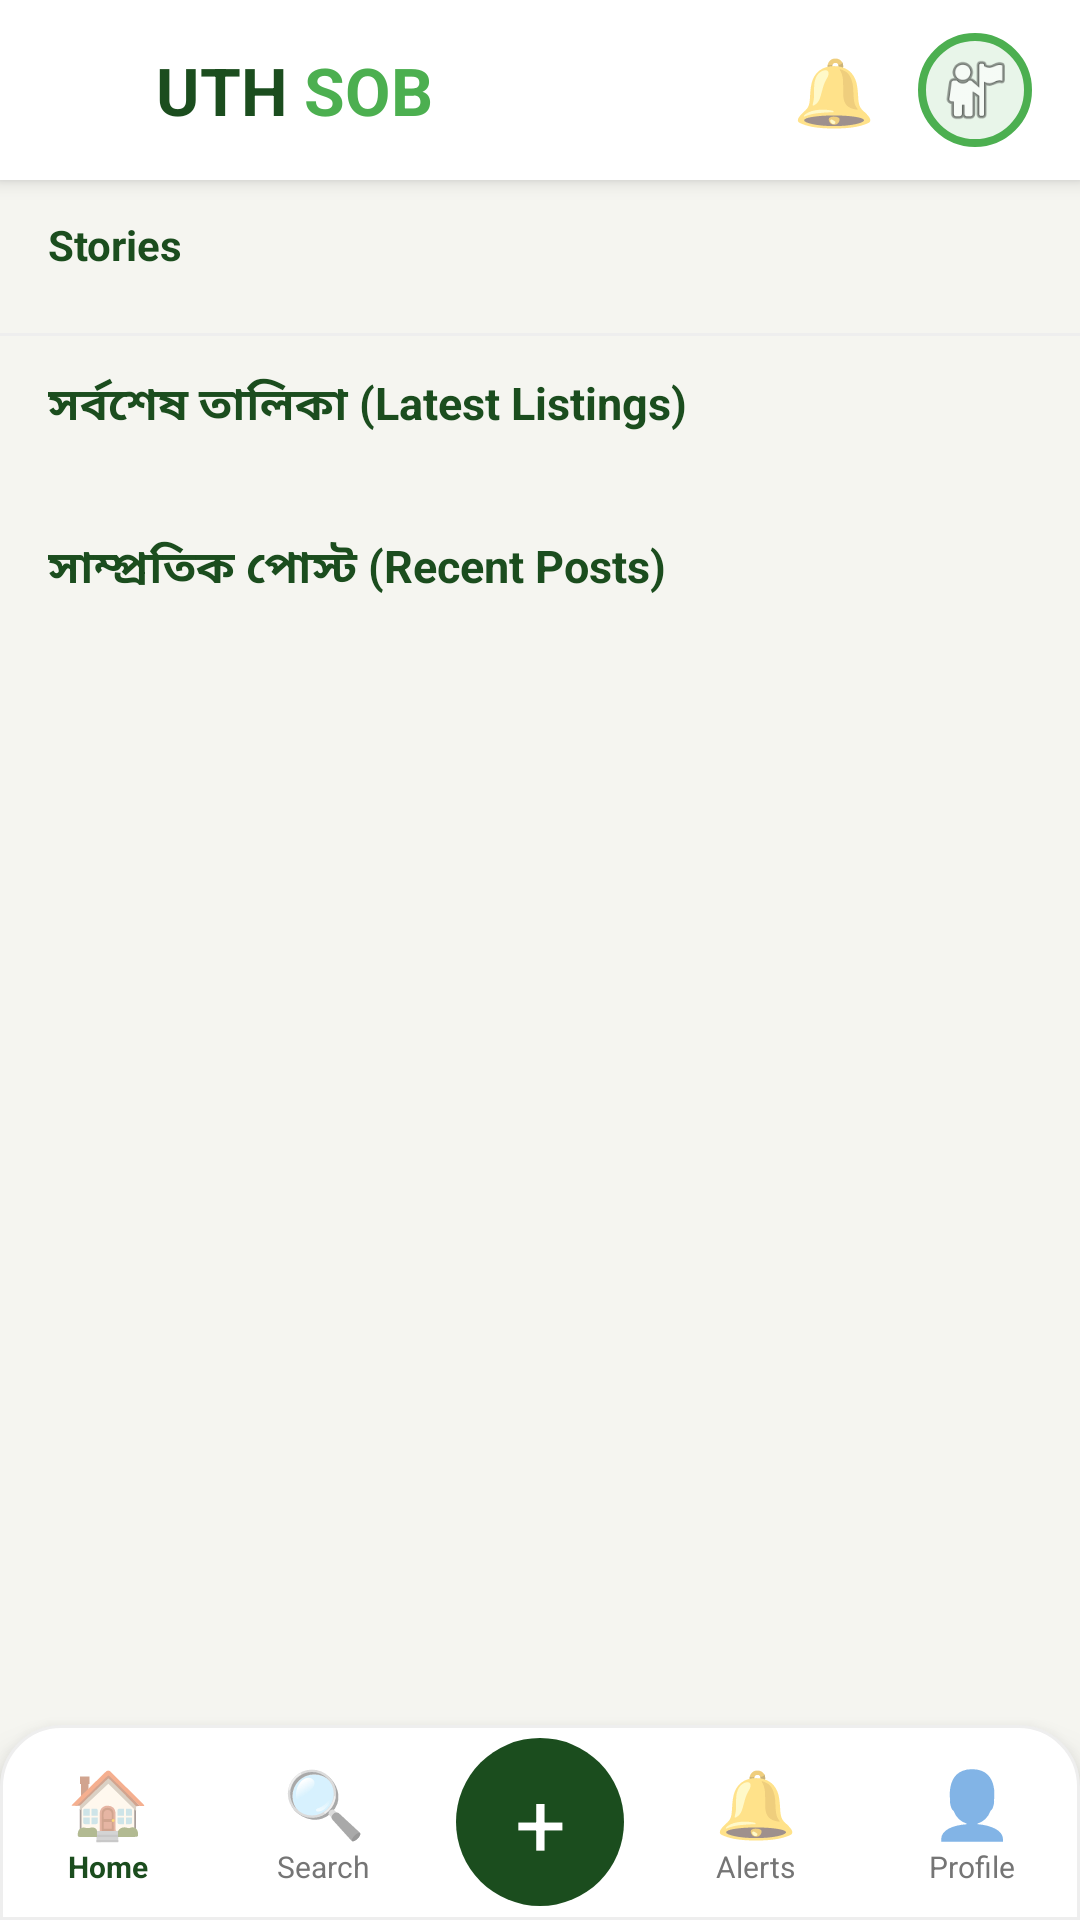

Android layout source for this screen:
<!-- AndroidManifest.xml: application theme Theme.Uthsob3O -->
<!-- res/layout/activity_home.xml -->
<?xml version="1.0" encoding="utf-8"?>
<androidx.constraintlayout.widget.ConstraintLayout
    xmlns:android="http://schemas.android.com/apk/res/android"
    xmlns:app="http://schemas.android.com/apk/res-auto"
    android:layout_width="match_parent"
    android:layout_height="match_parent"
    android:background="@color/off_white">

    
    <LinearLayout
        android:id="@+id/top_bar"
        android:layout_width="match_parent"
        android:layout_height="60dp"
        android:orientation="horizontal"
        android:gravity="center_vertical"
        android:paddingStart="16dp"
        android:paddingEnd="16dp"
        android:background="@color/white"
        android:elevation="4dp"
        app:layout_constraintTop_toTopOf="parent">

        
        <LinearLayout
            android:layout_width="0dp"
            android:layout_height="wrap_content"
            android:layout_weight="1"
            android:orientation="horizontal"
            android:gravity="center_vertical">

            <ImageView
                android:layout_width="36dp"
                android:layout_height="36dp"
                android:src="@drawable/ic_launcher_foreground"
                android:contentDescription="logo"/>

            <TextView
                android:layout_width="wrap_content"
                android:layout_height="wrap_content"
                android:text="UTH "
                android:textColor="@color/dark_green"
                android:textSize="22sp"
                android:textStyle="bold"/>

            <TextView
                android:layout_width="wrap_content"
                android:layout_height="wrap_content"
                android:text="SOB"
                android:textColor="@color/bright_green"
                android:textSize="22sp"
                android:textStyle="bold"/>
        </LinearLayout>

        
        <TextView
            android:id="@+id/btn_notification"
            android:layout_width="40dp"
            android:layout_height="40dp"
            android:text="🔔"
            android:textSize="22sp"
            android:gravity="center"/>

        
        <ImageView
            android:id="@+id/btn_profile"
            android:layout_width="38dp"
            android:layout_height="38dp"
            android:background="@drawable/bg_story_circle"
            android:src="@android:drawable/ic_menu_myplaces"
            android:scaleType="centerCrop"
            android:contentDescription="profile"
            android:padding="6dp"
            android:layout_marginStart="8dp"/>

    </LinearLayout>

    
    <androidx.core.widget.NestedScrollView
        android:id="@+id/scroll_content"
        android:layout_width="match_parent"
        android:layout_height="0dp"
        app:layout_constraintTop_toBottomOf="@id/top_bar"
        app:layout_constraintBottom_toTopOf="@id/bottom_nav">

        <LinearLayout
            android:layout_width="match_parent"
            android:layout_height="wrap_content"
            android:orientation="vertical">

            
            <TextView
                android:layout_width="wrap_content"
                android:layout_height="wrap_content"
                android:text="Stories"
                android:textColor="@color/dark_green"
                android:textSize="14sp"
                android:textStyle="bold"
                android:paddingStart="16dp"
                android:paddingTop="12dp"
                android:paddingBottom="8dp"/>

            <androidx.recyclerview.widget.RecyclerView
                android:id="@+id/rv_stories"
                android:layout_width="match_parent"
                android:layout_height="wrap_content"
                android:paddingStart="12dp"
                android:paddingEnd="12dp"
                android:clipToPadding="false"
                android:orientation="horizontal"/>

            
            <View
                android:layout_width="match_parent"
                android:layout_height="1dp"
                android:background="@color/light_gray"
                android:layout_marginTop="12dp"
                android:layout_marginBottom="4dp"/>

            
            <TextView
                android:layout_width="match_parent"
                android:layout_height="wrap_content"
                android:text="সর্বশেষ তালিকা (Latest Listings)"
                android:textColor="@color/dark_green"
                android:textSize="15sp"
                android:textStyle="bold"
                android:paddingStart="16dp"
                android:paddingEnd="16dp"
                android:paddingTop="8dp"
                android:paddingBottom="8dp"/>

            
            <androidx.recyclerview.widget.RecyclerView
                android:id="@+id/rv_feed"
                android:layout_width="match_parent"
                android:layout_height="wrap_content"
                android:nestedScrollingEnabled="false"
                android:paddingBottom="16dp"/>

            
            <TextView
                android:layout_width="match_parent"
                android:layout_height="wrap_content"
                android:text="সাম্প্রতিক পোস্ট (Recent Posts)"
                android:textColor="@color/dark_green"
                android:textSize="15sp"
                android:textStyle="bold"
                android:paddingStart="16dp"
                android:paddingEnd="16dp"
                android:paddingTop="8dp"
                android:paddingBottom="8dp"/>

            
            <androidx.recyclerview.widget.RecyclerView
                android:id="@+id/rv_posts"
                android:layout_width="match_parent"
                android:layout_height="wrap_content"
                android:nestedScrollingEnabled="false"
                android:paddingBottom="16dp"/>

        </LinearLayout>
    </androidx.core.widget.NestedScrollView>

    
    <LinearLayout
        android:id="@+id/bottom_nav"
        android:layout_width="match_parent"
        android:layout_height="65dp"
        android:orientation="horizontal"
        android:background="@drawable/bottom_nav_bg"
        android:gravity="center"
        android:elevation="8dp"
        app:layout_constraintBottom_toBottomOf="parent">

        
        <LinearLayout
            android:id="@+id/nav_home"
            android:layout_width="0dp"
            android:layout_height="match_parent"
            android:layout_weight="1"
            android:orientation="vertical"
            android:gravity="center">

            <TextView
                android:layout_width="wrap_content"
                android:layout_height="wrap_content"
                android:text="🏠"
                android:textSize="22sp"/>

            <TextView
                android:layout_width="wrap_content"
                android:layout_height="wrap_content"
                android:text="Home"
                android:textSize="10sp"
                android:textColor="@color/dark_green"
                android:textStyle="bold"/>
        </LinearLayout>

        
        <LinearLayout
            android:id="@+id/nav_search"
            android:layout_width="0dp"
            android:layout_height="match_parent"
            android:layout_weight="1"
            android:orientation="vertical"
            android:gravity="center">

            <TextView
                android:layout_width="wrap_content"
                android:layout_height="wrap_content"
                android:text="🔍"
                android:textSize="22sp"/>

            <TextView
                android:layout_width="wrap_content"
                android:layout_height="wrap_content"
                android:text="Search"
                android:textSize="10sp"
                android:textColor="@color/gray"/>
        </LinearLayout>

        
        <LinearLayout
            android:id="@+id/nav_add"
            android:layout_width="0dp"
            android:layout_height="match_parent"
            android:layout_weight="1"
            android:orientation="vertical"
            android:gravity="center">

            <TextView
                android:layout_width="56dp"
                android:layout_height="56dp"
                android:text="+"
                android:textColor="@color/white"
                android:textSize="30sp"
                android:gravity="center"
                android:background="@drawable/bg_add_btn"/>
        </LinearLayout>

        
        <LinearLayout
            android:id="@+id/nav_alerts"
            android:layout_width="0dp"
            android:layout_height="match_parent"
            android:layout_weight="1"
            android:orientation="vertical"
            android:gravity="center">

            <TextView
                android:layout_width="wrap_content"
                android:layout_height="wrap_content"
                android:text="🔔"
                android:textSize="22sp"/>

            <TextView
                android:layout_width="wrap_content"
                android:layout_height="wrap_content"
                android:text="Alerts"
                android:textSize="10sp"
                android:textColor="@color/gray"/>
        </LinearLayout>

        
        <LinearLayout
            android:id="@+id/nav_profile"
            android:layout_width="0dp"
            android:layout_height="match_parent"
            android:layout_weight="1"
            android:orientation="vertical"
            android:gravity="center">

            <TextView
                android:layout_width="wrap_content"
                android:layout_height="wrap_content"
                android:text="👤"
                android:textSize="22sp"/>

            <TextView
                android:layout_width="wrap_content"
                android:layout_height="wrap_content"
                android:text="Profile"
                android:textSize="10sp"
                android:textColor="@color/gray"/>
        </LinearLayout>

    </LinearLayout>

</androidx.constraintlayout.widget.ConstraintLayout>
<!-- resources referenced by this layout -->
<resources>
  <color name="bright_green">#4CAF50</color>
  <color name="dark_green">#1B4D1E</color>
  <color name="gray">#757575</color>
  <color name="light_gray">#EEEEEE</color>
  <color name="off_white">#F5F5F0</color>
  <color name="white">#FFFFFF</color>
  <!-- drawable bg_add_btn (drawable) -->
  <?xml version="1.0" encoding="utf-8"?>
  <shape xmlns:android="http://schemas.android.com/apk/res/android"
      android:shape="oval">
      <solid android:color="#1B4D1E"/>
  </shape>
  <!-- drawable bg_story_circle (drawable) -->
  <?xml version="1.0" encoding="utf-8"?>
  <shape xmlns:android="http://schemas.android.com/apk/res/android"
      android:shape="oval">
      <solid android:color="#E8F5E9"/>
      <stroke android:width="2.5dp" android:color="#4CAF50"/>
  </shape>
  <!-- drawable bottom_nav_bg (drawable) -->
  <?xml version="1.0" encoding="utf-8"?>
  <shape xmlns:android="http://schemas.android.com/apk/res/android"
      android:shape="rectangle">
      <solid android:color="#FFFFFF"/>
      <stroke android:width="1dp" android:color="#EEEEEE"/>
      <corners android:topLeftRadius="20dp" android:topRightRadius="20dp"/>
  </shape>
  <!-- drawable ic_launcher_foreground: webp bitmap (mipmap-hdpi, 3554 bytes) -->
  <style name="Theme.Uthsob3O" parent="Theme.MaterialComponents.Light.NoActionBar">
          <item name="colorPrimary">@color/dark_green</item>
          <item name="colorPrimaryVariant">@color/bright_green</item>
          <item name="colorOnPrimary">@color/white</item>
          <item name="colorSecondary">@color/bright_green</item>
          <item name="android:windowBackground">@color/white</item>
          <item name="android:statusBarColor">@color/dark_green</item>
      </style>
</resources>
